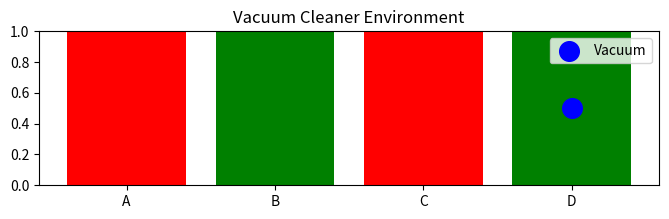
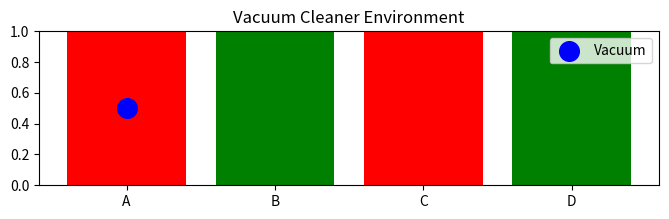
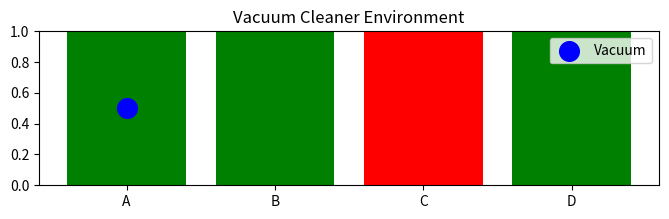
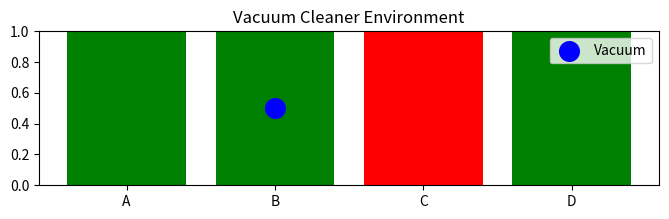
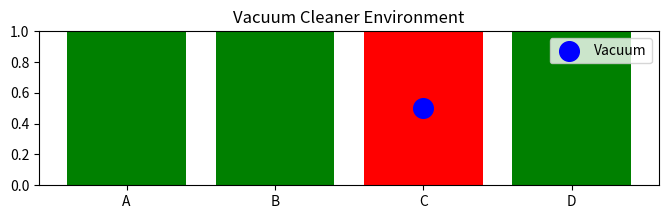
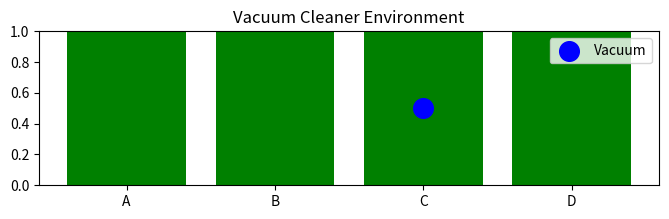

These charts were generated, in order, by the following Python code:
#similar code with matplotlib to visualize clean rooms as green and dirty rooms as red and vacuum as blue cicle
import random
import matplotlib.pyplot as plt
import numpy as np
import time
class ReflexVacuumCleaner:
    def __init__(self):
        self.rooms=["A","B","C","D"]
        self.location=random.choice(self.rooms)
        self.environment={room:random.choice(['Clean','Dirty']) for room in self.rooms}
    def perceive(self):
        return self.environment[self.location]
    def act(self,status): 
        if status=='Dirty':
            print(f"Vacuum at {self.location} Dirty -> Cleaning...")
            self.environment[self.location]='Clean'
        else:
            old_location=self.location
            current_index=self.rooms.index(self.location)
            self.location=self.rooms[(current_index+1)%len(self.rooms)]
            print(f"Vacuum at {old_location} is Clean -> Moving to room {self.location}...")
    def is_done(self):
        return all(state =='Clean' for state in self.environment.values())
    def visualize(self):
        colors = {'Clean': 'green', 'Dirty': 'red'}
        room_colors = [colors[self.environment[room]] for room in self.rooms]
        plt.figure(figsize=(8, 2))
        plt.bar(self.rooms, [1]*len(self.rooms), color=room_colors)
        vacuum_index = self.rooms.index(self.location)
        plt.scatter(vacuum_index, 0.5, s=200, c='blue', label='Vacuum')
        plt.ylim(0, 1)
        plt.title('Vacuum Cleaner Environment')
        plt.legend()
        plt.show()
if __name__ == "__main__":
    vacuum=ReflexVacuumCleaner()
    print(f"Initial Environment: {vacuum.environment}")
    vacuum.visualize()
    while not vacuum.is_done():
        status=vacuum.perceive()
        vacuum.act(status)
        vacuum.visualize()
        time.sleep(1)